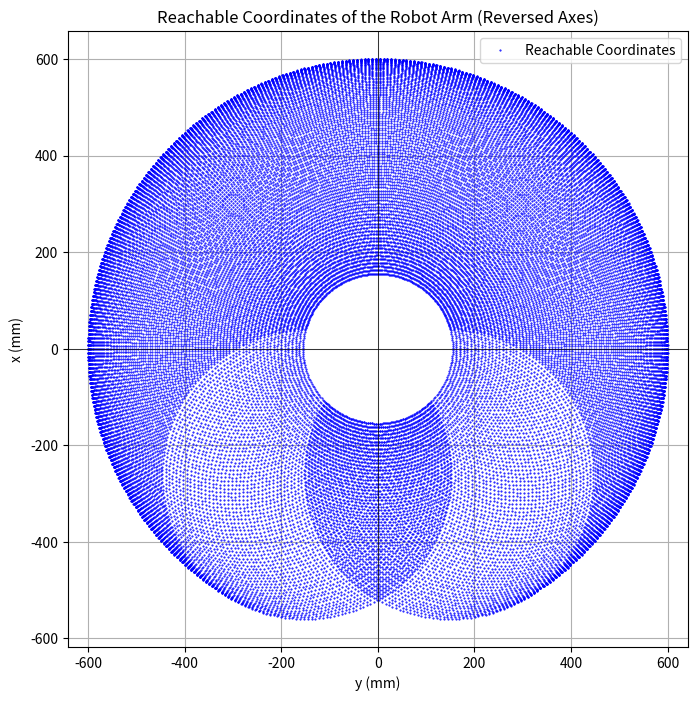

The matplotlib source for this figure:
import math
import numpy as np
import matplotlib.pyplot as plt
from enum import Enum
from functools import lru_cache

# Parameters
SEGMENT_LENGTH = 300.0
AX12_MIN_ANGLE = -150
AX12_MAX_ANGLE = 150
FORBIDDEN_RADIUS = 150.0
DOTS_PRECISION = 200

# Generate reachable coordinates
shoulder_angles = np.radians(np.linspace(AX12_MIN_ANGLE, AX12_MAX_ANGLE, DOTS_PRECISION))  # Fine discretization
elbow_angles = np.radians(np.linspace(AX12_MIN_ANGLE, AX12_MAX_ANGLE, DOTS_PRECISION))     # Fine discretization

reachable_coordinates = [(SEGMENT_LENGTH * (np.cos(shoulder_angle) + np.cos(shoulder_angle + elbow_angle)),
                          SEGMENT_LENGTH * (np.sin(shoulder_angle) + np.sin(shoulder_angle + elbow_angle)))
                         for shoulder_angle in shoulder_angles
                         for elbow_angle in elbow_angles]


x_reach, y_reach = zip(*reachable_coordinates)

def point_is_out_of_reach(x, y, arm_segment_length):
    if distance_from_origin(x, y) > 2 * arm_segment_length:
         return True
    
def calculate_arm_angles(x, y, arm_segment_length):

    # Calculate the angle for the elbow joint (theta2)
    cos_angle_elbow = (x**2 + y**2 - arm_segment_length**2 - arm_segment_length**2) / (2 * arm_segment_length * arm_segment_length)
    sin_angle_elbow = math.sqrt(1 - cos_angle_elbow**2)
    if x < 0 and y < 0:  # Select appropriate solution
        sin_angle_elbow = -sin_angle_elbow
    elbow_angle = math.atan2(sin_angle_elbow, cos_angle_elbow)

    # Calculate the angle for the shoulder joint (theta1)
    shoulder_angle = math.atan2(y, x) - math.atan2(arm_segment_length * sin_angle_elbow, arm_segment_length + arm_segment_length * cos_angle_elbow)

    # Convert radians to degrees
    shoulder_angle_degrees = math.degrees(shoulder_angle)
    elbow_angle_degrees = math.degrees(elbow_angle)

    # Check if the arm can come to rest on the right side
    if x < 0:
        # Calculate the angle for the elbow joint (theta2) for the other possible position
        cos_angle_elbow_other = (x**2 + y**2 - arm_segment_length**2 - arm_segment_length**2) / (2 * arm_segment_length * arm_segment_length)
        sin_angle_elbow_other = math.sqrt(1 - cos_angle_elbow_other**2)
        if x < 0 and y > 0:  # Select appropriate solution
            sin_angle_elbow_other = -sin_angle_elbow_other
        elbow_angle_other = math.atan2(sin_angle_elbow_other, cos_angle_elbow_other)

        # Calculate the angle for the shoulder joint (theta1) for the other possible position
        shoulder_angle_other = math.atan2(y, x) - math.atan2(arm_segment_length * sin_angle_elbow_other, arm_segment_length + arm_segment_length * cos_angle_elbow_other)

        # Convert radians to degrees
        shoulder_angle_other_degrees = math.degrees(shoulder_angle_other)
        elbow_angle_other_degrees = math.degrees(elbow_angle_other)

        # Return the closest solution
        if distance_from_origin(x, y) < 2 * arm_segment_length:
            return shoulder_angle_other_degrees, elbow_angle_other_degrees
        
        return shoulder_angle_degrees, elbow_angle_degrees
            
    elif x > 0 and y < 0:
        cos_angle_elbow_other = (x**2 + y**2 - arm_segment_length**2 - arm_segment_length**2) / (2 * arm_segment_length * arm_segment_length)
        sin_angle_elbow_other = math.sqrt(1 - cos_angle_elbow_other**2)
        sin_angle_elbow_other = -sin_angle_elbow_other

        elbow_angle_other = math.atan2(sin_angle_elbow_other, cos_angle_elbow_other)

        # Calculate the angle for the shoulder joint (theta1) for the other possible position
        shoulder_angle_other = math.atan2(y, x) - math.atan2(arm_segment_length * sin_angle_elbow_other, arm_segment_length + arm_segment_length * cos_angle_elbow_other)

        # Convert radians to degrees
        shoulder_angle_other_degrees = math.degrees(shoulder_angle_other)
        elbow_angle_other_degrees = math.degrees(elbow_angle_other)
        if distance_from_origin(x, y) > 2 * arm_segment_length:
            return shoulder_angle_degrees, elbow_angle_degrees
        else:
            return shoulder_angle_other_degrees, elbow_angle_other_degrees
    else:
        return shoulder_angle_degrees, elbow_angle_degrees

def radians_to_degrees(radians): return radians * 180 / np.pi
def is_in_range(angle): return -150 <= angle <= 150
def point_hits_robot_base(x, y): return distance_from_origin(x, y) <= FORBIDDEN_RADIUS
def convert_to_servo_angle(angle): return -(angle + 90) % 360 - 180
def is_in_range(angle): return -150 <= angle <= 150
def is_valid_angle(angle): return is_in_range(angle)
def distance_from_origin(x, y): return np.sqrt(x ** 2 + y ** 2)

def main(x, y):
    return calculate_valid_angles(x, y)

def calculate_valid_angles(x_pos, y_pos):
    if point_hits_robot_base(x_pos, y_pos) or point_is_out_of_reach(x_pos, y_pos, SEGMENT_LENGTH): return None, None

    shoulder_angle, elbow_angle = calculate_arm_angles(x_pos, y_pos, SEGMENT_LENGTH)
    
    if is_valid_angle(convert_to_servo_angle(shoulder_angle)) and is_valid_angle(elbow_angle):
        return shoulder_angle, elbow_angle
    return None, None

def on_hover(event):
    if event.inaxes:
        x, y = event.xdata, event.ydata
        tooltip_text = f"x={x:.1f}, y={y:.1f}"
        annot1.xy = (x, y)
        annot1.set_text(tooltip_text)
        annot1.get_bbox_patch().set_facecolor("lightgray")
        annot1.get_bbox_patch().set_alpha(0.8)
        annot1.set_visible(True)
    else:
        annot1.set_visible(False)

def on_click(event):
    if event.inaxes:
        x, y = event.xdata, event.ydata
        shoulder_angle, elbow_angle = calculate_valid_angles(x, y)

        if (shoulder_angle is not None) and (elbow_angle is not None):
            shoulder_angle_servo = convert_to_servo_angle(shoulder_angle)
            print(f"Angles: {shoulder_angle_servo:.1f}, {elbow_angle:.1f}")
        
            shoulder_angle_rad = np.radians(shoulder_angle)
            elbow_angle_rad = np.radians(elbow_angle)

            # Calculate coordinates of the arm segments
            upper_arm_end_x = SEGMENT_LENGTH * np.cos(shoulder_angle_rad)
            upper_arm_end_y = SEGMENT_LENGTH * np.sin(shoulder_angle_rad)

            lower_arm_end_x = upper_arm_end_x + SEGMENT_LENGTH * np.cos(shoulder_angle_rad + elbow_angle_rad)
            lower_arm_end_y = upper_arm_end_y + SEGMENT_LENGTH * np.sin(shoulder_angle_rad + elbow_angle_rad)

            # Update the plot with new arm positions
            arm1_line.set_data([0, upper_arm_end_x], [0, upper_arm_end_y])
            arm2_line.set_data([upper_arm_end_x, lower_arm_end_x], [upper_arm_end_y, lower_arm_end_y])
            fig.canvas.draw_idle()
            
def plot():
    global fig, ax, arm1_line, arm2_line, annot1, annot2
    fig, ax = plt.subplots(figsize=(8, 8))
    ax.plot(y_reach, x_reach, 'b.', markersize=1, label="Reachable Coordinates")
    ax.set(xlabel="y (mm)", ylabel="x (mm)", title="Reachable Coordinates of the Robot Arm (Reversed Axes)", aspect='equal')
    ax.grid(True)
    ax.axhline(0, color='black', linewidth=0.5)
    ax.axvline(0, color='black', linewidth=0.5)
    ax.legend()

    ax.axis('equal')

    # Initialize arm lines
    arm1_line, = ax.plot([0, 0], [0, 0], 'r-', linewidth=2, label='Arm 1')
    arm2_line, = ax.plot([0, 0], [0, 0], 'r-', linewidth=2, label='Arm 2')

    cid_click = fig.canvas.mpl_connect('button_press_event', on_click)
    cid_hover = fig.canvas.mpl_connect('motion_notify_event', on_hover)

    annot1 = ax.annotate("", xy=(0,0), xytext=(20,20), textcoords="offset points",
                        bbox=dict(boxstyle="round", fc="w"),
                        arrowprops=dict(arrowstyle="->"))
    annot1.set_visible(False)
    
    annot2 = ax.annotate("", xy=(0,0), xytext=(20,20), textcoords="offset points",
                        bbox=dict(boxstyle="round", fc="lightblue", alpha=0.5),
                        arrowprops=dict(arrowstyle="->"))
    annot2.set_visible(False)

    plt.show()

    fig.canvas.mpl_disconnect(cid_hover)
    fig.canvas.mpl_disconnect(cid_click)
plot()
